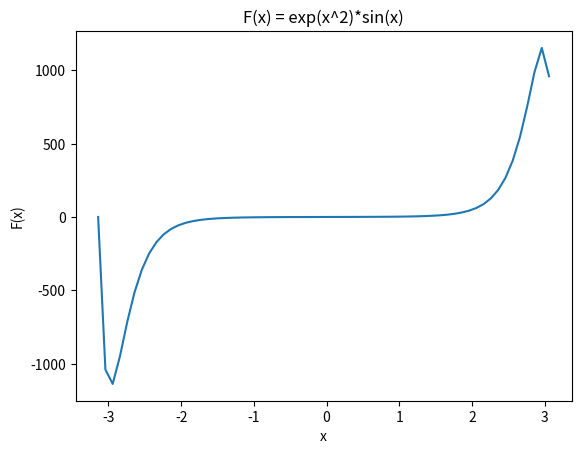

Write the Python code that produced this figure.
#Rachel Smoak
#27 March 2016
#Homework 4

#Question 2

import numpy as np
import matplotlib.pyplot as plt

x = np.arange(-1*np.pi, np.pi, 0.1)
y = np.exp(x**2)*np.sin(x)
plt.plot(x, y)
plt.xlabel('x')
plt.ylabel('F(x)')
plt.title('F(x) = exp(x^2)*sin(x)')
plt.show()